Run: headless pygame with SDL's dummy video driver; simulated clock (each Clock.tick advances the game by its frame time, no real sleeping); random seed 0; keys injected as events and as key.get_pressed() state; no mouse input.
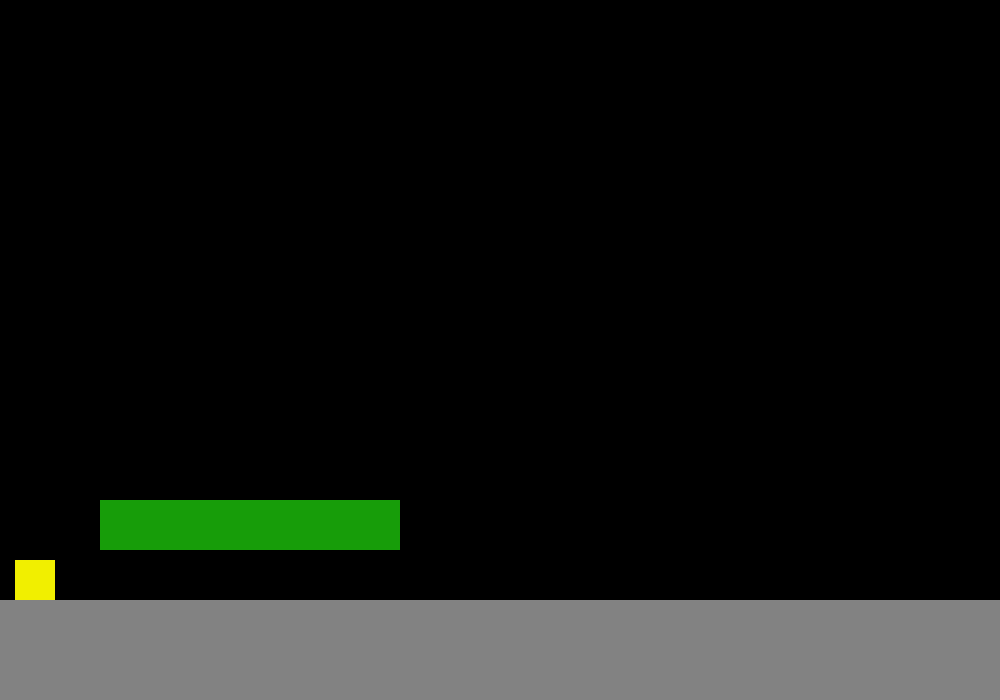
Frame 1 of 4 · flips 1–60 · no input
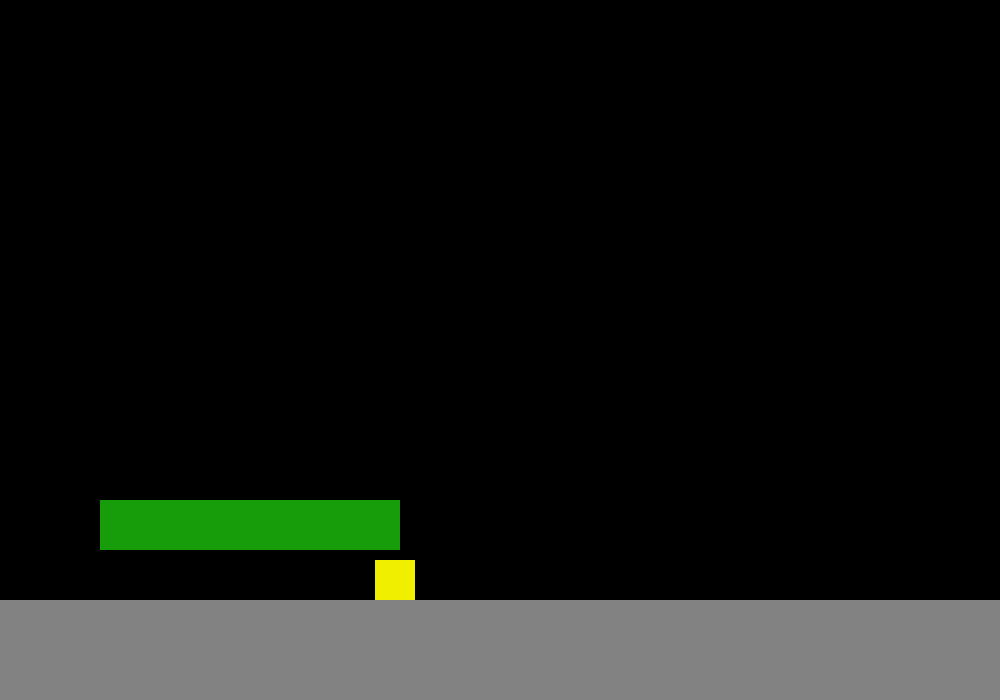
Frame 2 of 4 · flips 61–180 · tapped SPACE, RETURN · held RIGHT (→), D
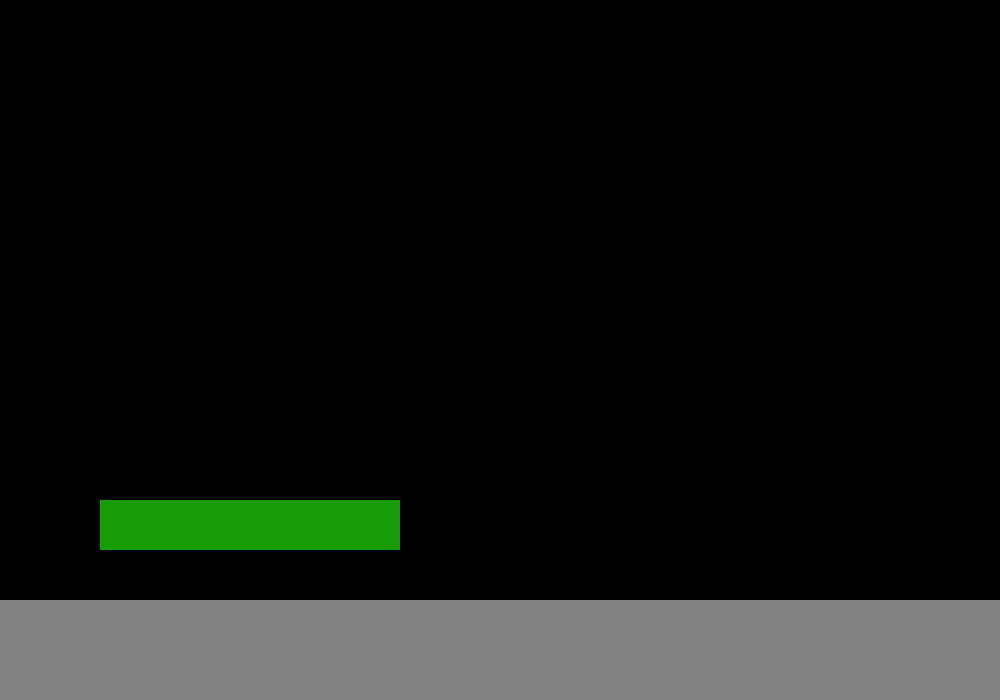
Frame 3 of 4 · flips 181–300 · held DOWN (↓), S
Frame 4 of 4 · flips 301–420 · held LEFT (←), A, UP (↑), W · screen same as frame 1, image omitted

The pygame program that drew these frames:

import pygame

GREEN = (23,157,9)
GRAY = (130,130,130)
BLACK = (0,0,0)
RED = (255,0,16)
BLUE = (0,74,255)
YELLOW = (241,239,0)

SCREENX = 1000
SCREENY = 700

RECTANGLES = {(0,SCREENY-100,SCREENX,100):GRAY,(100,500,300,50):GREEN}

SIZE = 40 # Player's size
STEP = 3
playerX = 15
playerY = SCREENY - 100 - SIZE

display = pygame.display
pygame.init()
screen = display.set_mode((SCREENX,SCREENY))

def isIntersecting(rect1,rect2):
    return colliderect
def draw():
    screen.fill(BLACK)
    screen.fill(YELLOW,(playerX,playerY,SIZE,SIZE))
    [screen.fill(RECTANGLES[r],r) for r in RECTANGLES]
    display.update()

while True:
    for event in pygame.event.get():
        if event.type == pygame.QUIT:
            pygame.quit()
            quit()
    pressed = pygame.key.get_pressed()
    if pressed[pygame.K_UP]: playerY -= STEP
    if pressed[pygame.K_DOWN]: playerY += STEP
    if pressed[pygame.K_LEFT]: playerX -= STEP
    if pressed[pygame.K_RIGHT]: playerX += STEP
    draw()
                
            
